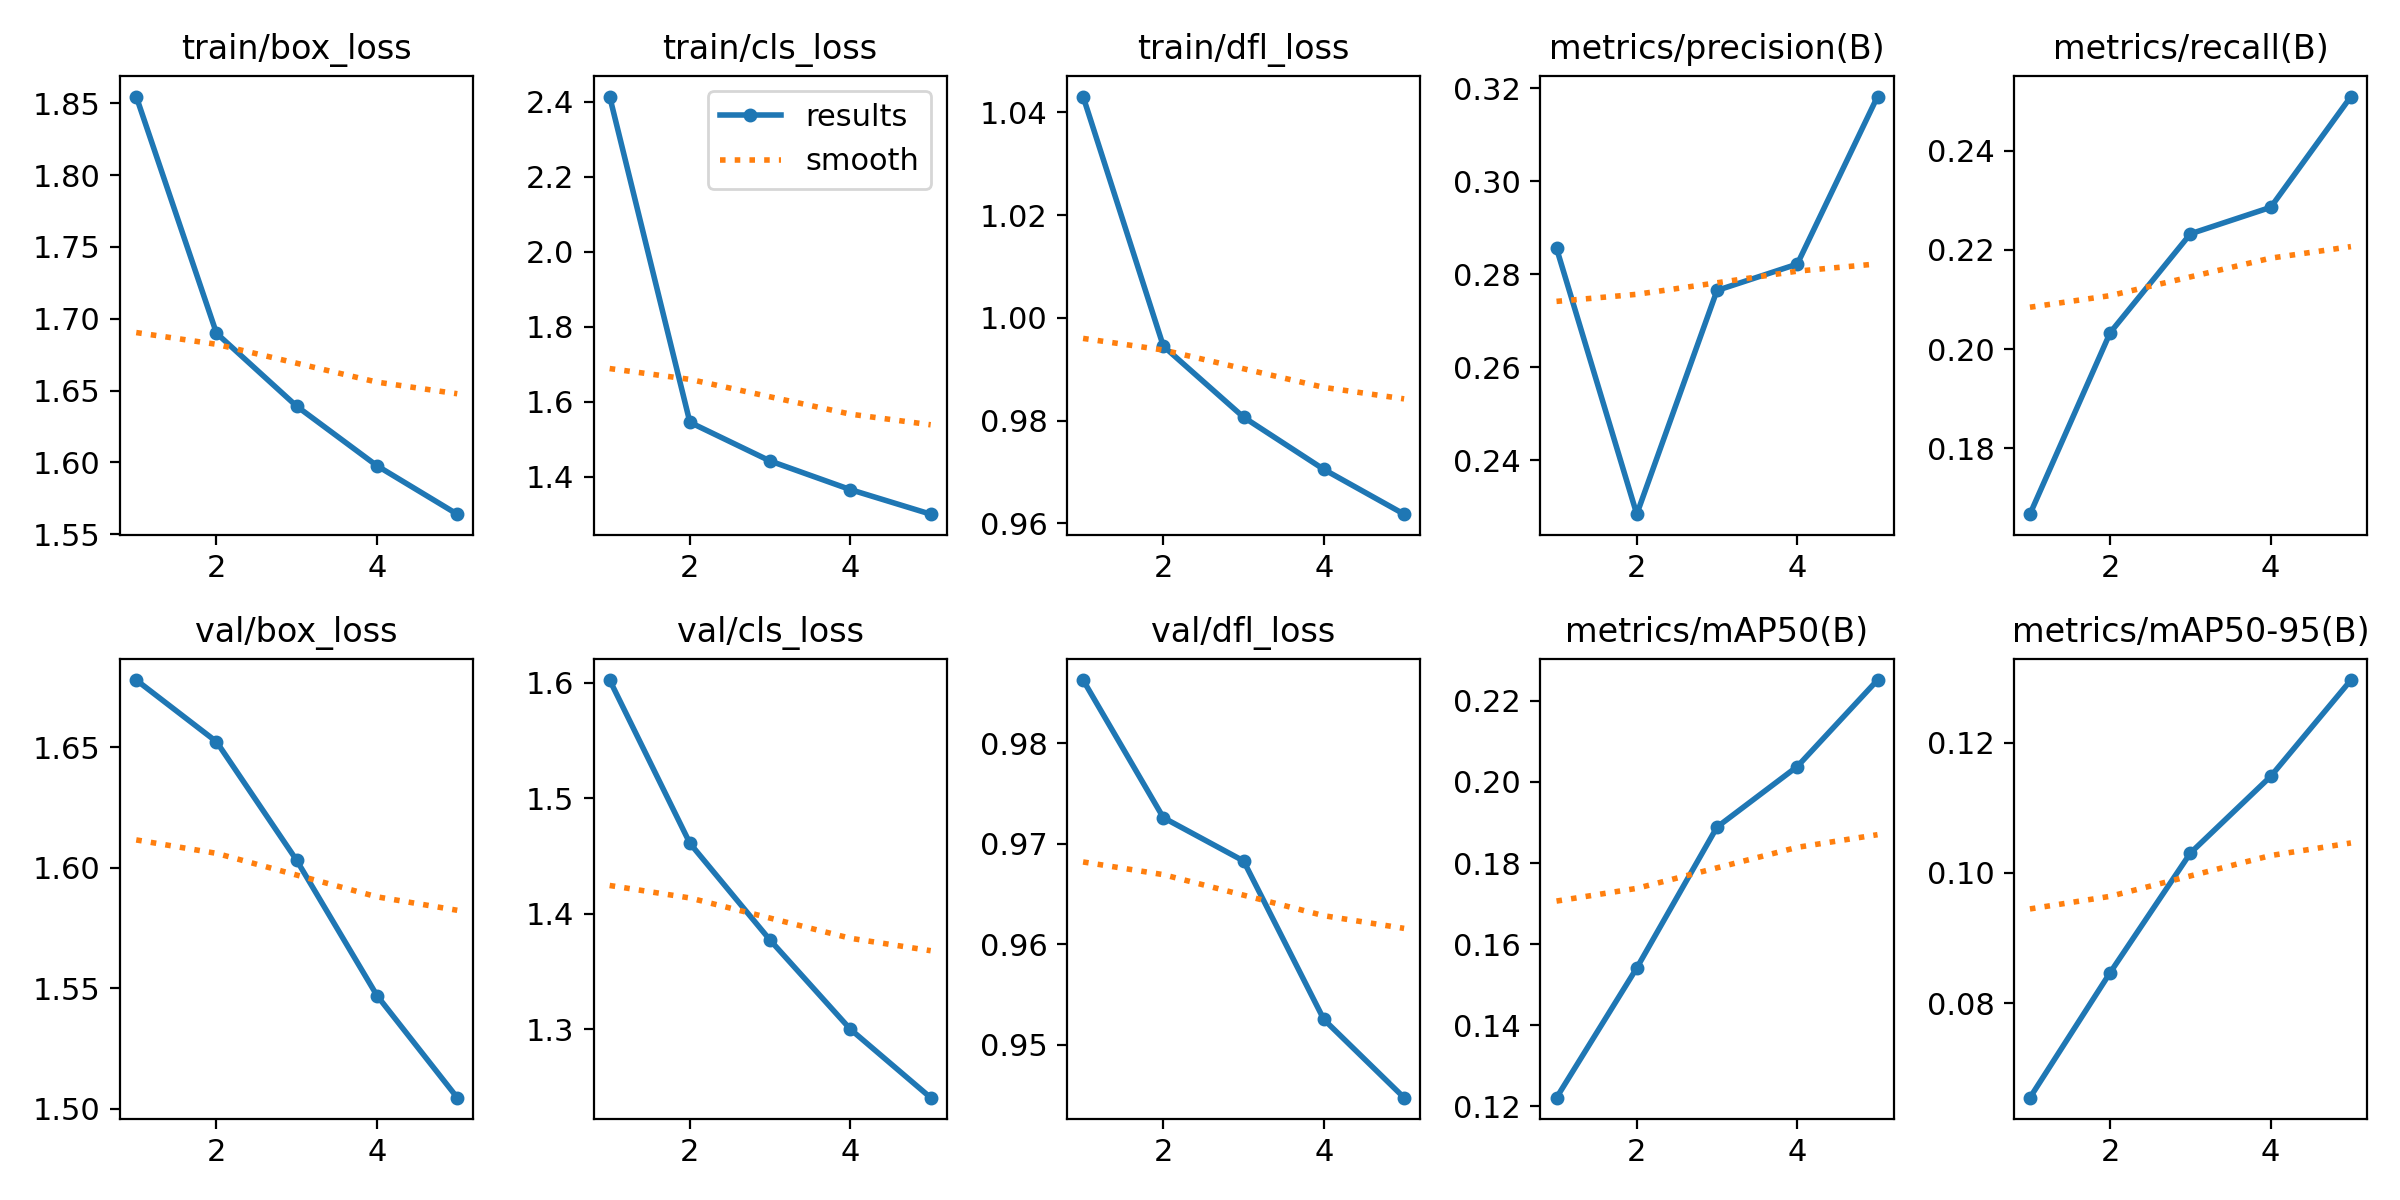

The file beside this chart, header and first rows:
epoch, time, train/box_loss, train/cls_loss, train/dfl_loss, metrics/precision(B), metrics/recall(B), metrics/mAP50(B), metrics/mAP50-95(B), val/box_loss, val/cls_loss, val/dfl_loss, lr/pg0, lr/pg1, lr/pg2
1, 2803, 1.855, 2.414, 1.043, 0.2856, 0.1667, 0.1221, 0.06545, 1.678, 1.603, 0.9863, 0.0002374, 0.0002374, 0.0002374
2, 5584, 1.69, 1.545, 0.9945, 0.2284, 0.2033, 0.1541, 0.08469, 1.652, 1.461, 0.9726, 0.0003813, 0.0003813, 0.0003813
3, 8366, 1.639, 1.442, 0.9807, 0.2765, 0.2232, 0.1889, 0.1031, 1.603, 1.377, 0.9683, 0.0004309, 0.0004309, 0.0004309
4, 11109, 1.598, 1.366, 0.9705, 0.2822, 0.2286, 0.2038, 0.1148, 1.547, 1.3, 0.9525, 0.0002899, 0.0002899, 0.0002899
5, 13780, 1.564, 1.3, 0.9618, 0.3182, 0.2509, 0.2251, 0.1297, 1.505, 1.241, 0.9447, 0.0001485, 0.0001485, 0.0001485
